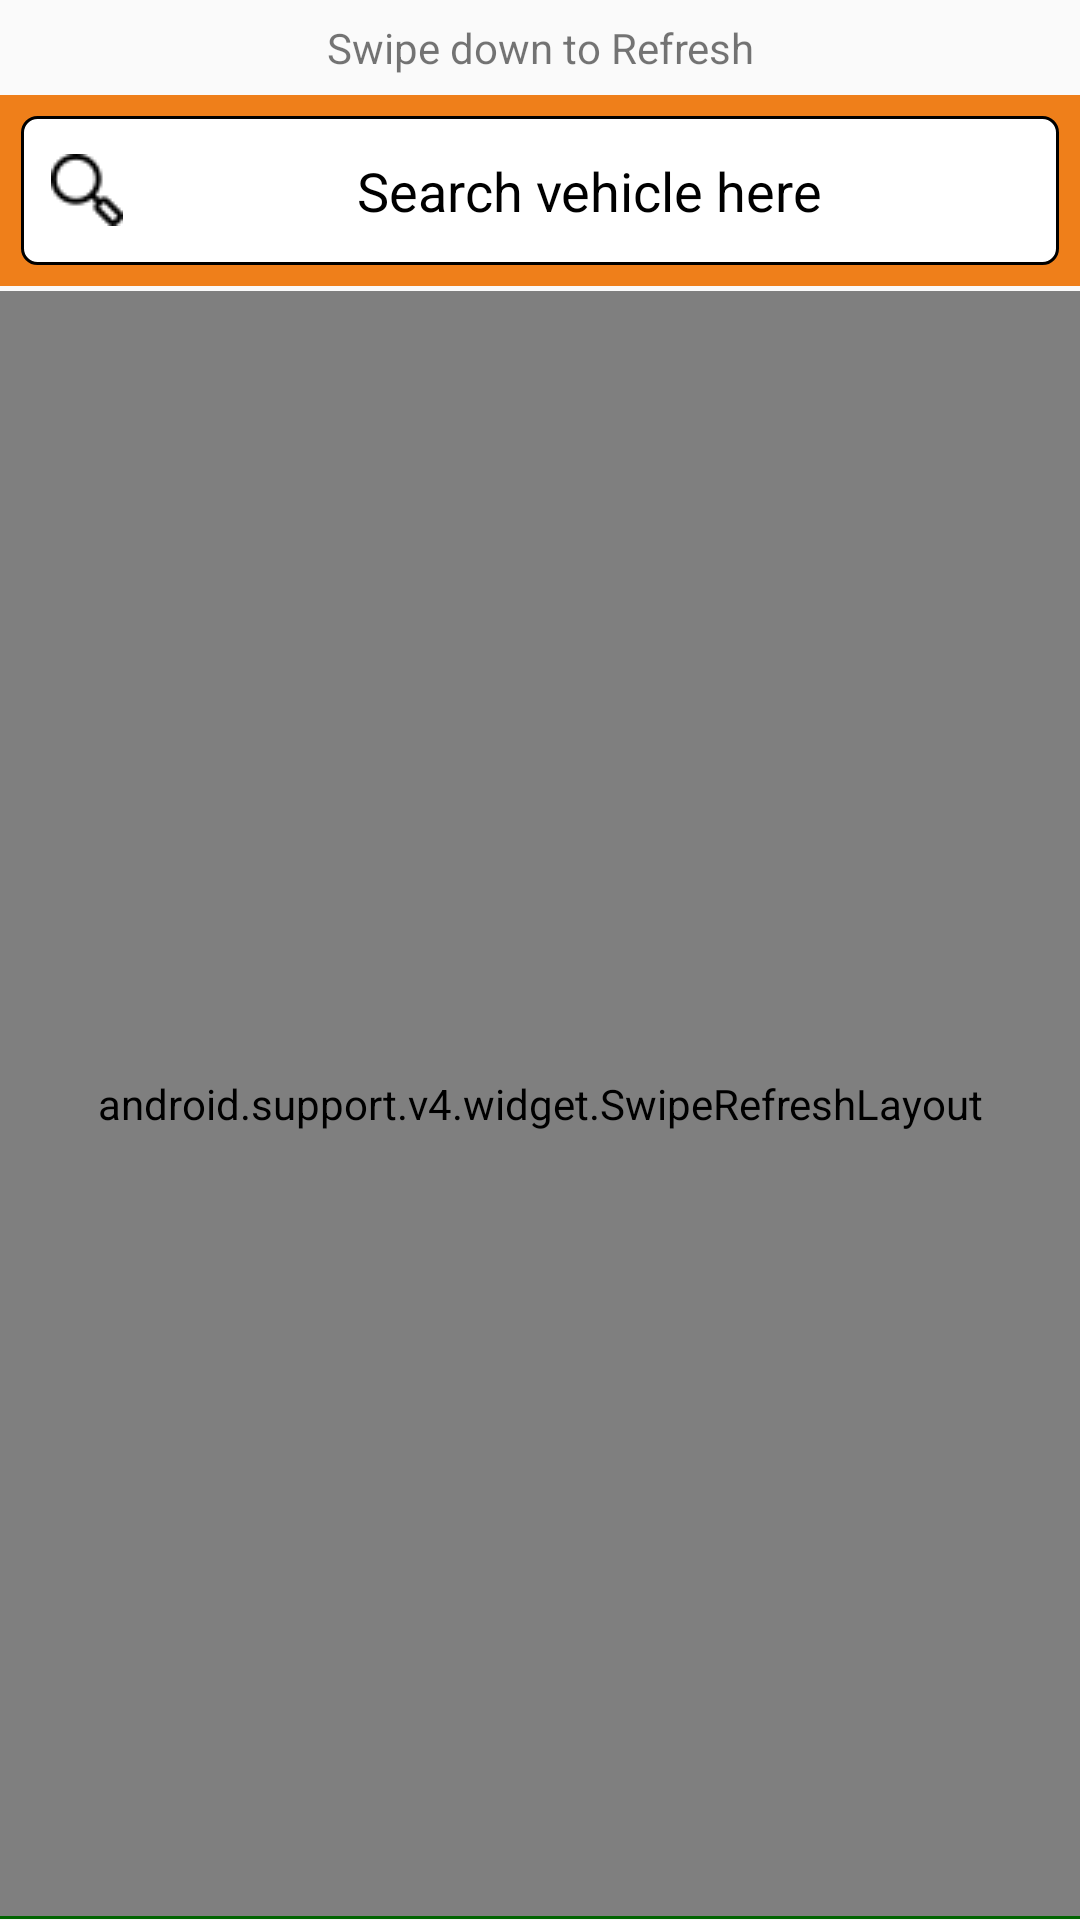

Reconstruct the res/layout file that produces this screen, plus the resources it refers to.
<!-- AndroidManifest.xml: application theme AppTheme -->
<!-- res/layout/all_running_vehicles.xml -->
<LinearLayout xmlns:android="http://schemas.android.com/apk/res/android"
    xmlns:tools="http://schemas.android.com/tools"
    android:layout_width="match_parent"
    android:layout_height="match_parent"
    android:orientation="vertical"
    android:weightSum="1"
    tools:context="org.san.tgps.AllRunningVehicleFragment">

    <LinearLayout
        android:layout_width="match_parent"
        android:layout_height="0dp"
        android:layout_weight=".05">

        <TextView
            android:layout_width="match_parent"
            android:layout_height="match_parent"
            android:gravity="center"
            android:text="Swipe down to Refresh" />
    </LinearLayout>

    

    <LinearLayout
        android:layout_width="match_parent"
        android:layout_height="0dp"
        android:layout_weight=".1"
        android:background="@color/NewBARcolor">

        <EditText
            android:id="@+id/et_searchvehicle"
            android:layout_width="match_parent"
            android:layout_height="match_parent"
            android:layout_margin="7dp"
            android:layout_marginLeft="20dp"
            android:layout_marginRight="20dp"
            android:background="@drawable/edttxt_bg"
            android:cursorVisible="false"
            android:drawableLeft="@drawable/search"
            android:gravity="center"
            android:hint="Search vehicle here"
            android:paddingLeft="10dp"
            android:textColorHint="@color/black" />
    </LinearLayout>

    <View
        android:layout_width="match_parent"
        android:layout_height="0dp"
        android:layout_weight=".003" />

    <android.support.v4.widget.SwipeRefreshLayout
        android:id="@+id/sr_allvehicles"
        android:layout_width="match_parent"
        android:layout_height="0dp"
        android:layout_weight=".85">

        <android.support.v7.widget.RecyclerView
            android:id="@+id/rv_allvehicles"
            android:layout_width="match_parent"
            android:background="@drawable/mainbg"
            android:layout_height="wrap_content" />

    </android.support.v4.widget.SwipeRefreshLayout>

    <View
        android:layout_width="match_parent"
        android:layout_height="1dp"
        android:layout_marginBottom="1dp"
        android:background="@color/darkgreen" />

    <LinearLayout
        android:id="@+id/ll_note"
        android:layout_width="fill_parent"
        android:layout_height="0dp"
        android:layout_marginTop="1dp"
        android:layout_weight=".0"
        android:orientation="horizontal"
        android:weightSum="1">

        <LinearLayout
            android:id="@+id/ll_offline2"
            android:layout_width="0dp"
            android:layout_height="match_parent"
            android:layout_weight=".05"
            android:orientation="horizontal" />

        <LinearLayout
            android:id="@+id/ll_offline"
            style="@style/ll_allonoff">

            <RelativeLayout
                android:layout_width="0dp"
                android:layout_height="match_parent"
                android:layout_weight=".3">

                <ImageView
                    android:id="@+id/imfoffline"
                    android:layout_width="wrap_content"
                    android:layout_height="match_parent"
                    android:background="@drawable/offlinedrive" />
            </RelativeLayout>


            <TextView
                android:id="@+id/txtoffline"
                style="@style/txtimgnotenormal"
                android:text="Offline"
                android:textAppearance="?android:attr/textAppearanceLarge"
                android:textColor="@color/black" />
        </LinearLayout>

        <LinearLayout
            android:id="@+id/ll_online"
            style="@style/ll_allonoff">

            <RelativeLayout
                android:layout_width="0dp"
                android:layout_height="match_parent"
                android:layout_weight=".3">

                <ImageView
                    android:id="@+id/imgonline"
                    android:layout_width="wrap_content"
                    android:layout_height="match_parent"
                    android:background="@drawable/greendrive" />
            </RelativeLayout>

            <TextView
                android:id="@+id/txtonline"
                style="@style/txtimgnotenormal"
                android:text="Online"
                android:textAppearance="?android:attr/textAppearanceLarge"
                android:textColor="@color/black" />
        </LinearLayout>

        <LinearLayout
            android:id="@+id/ll_moving"
            style="@style/ll_allonoff">

            <RelativeLayout
                android:layout_width="0dp"
                android:layout_height="match_parent"
                android:layout_weight=".3">

                <ImageView
                    android:id="@+id/imginmove"
                    android:layout_width="wrap_content"
                    android:layout_height="match_parent"
                    android:background="@drawable/greydrive" />

            </RelativeLayout>

            <TextView
                android:id="@+id/VehicleDetTV"
                style="@style/txtimgnotenormal"
                android:text="@string/moving"
                android:textAppearance="?android:attr/textAppearanceLarge"
                android:textColor="@color/black" />
        </LinearLayout>

        <LinearLayout
            android:id="@+id/ll_offline1"
            android:layout_width="0dp"
            android:layout_height="match_parent"
            android:layout_weight=".05"
            android:orientation="horizontal" />
    </LinearLayout>
</LinearLayout>
<!-- resources referenced by this layout -->
<resources>
  <color name="NewBARcolor">#EF7F1A</color>
  <color name="black">#000000</color>
  <color name="darkgreen">#006400</color>
  <!-- drawable edttxt_bg (drawable) -->
  <shape xmlns:android="http://schemas.android.com/apk/res/android"
      android:shape="rectangle">
  
      <corners
          android:bottomLeftRadius="5dp"
          android:bottomRightRadius="5dp"
          android:radius="1dp"
          android:topLeftRadius="5dp"
          android:topRightRadius="5dp" />
  
      <stroke
          android:width="1dp"
          android:color="@color/black" />
      <padding
          android:bottom="1dp"
          android:left="1dp"
          android:right="1dp"
          android:top="1dp" />
  
      <solid android:color="@color/white" />
  
  </shape>
  <!-- drawable greendrive: png bitmap (drawable, 4272 bytes) -->
  <!-- drawable greydrive: png bitmap (drawable, 4174 bytes) -->
  <!-- drawable layoutaround (drawable) -->
  <shape xmlns:android="http://schemas.android.com/apk/res/android"
      android:shape="rectangle">
  
      <corners
          android:bottomLeftRadius="0dp"
          android:bottomRightRadius="0dp"
          android:radius="1dp"
          android:topLeftRadius="0dp"
          android:topRightRadius="0dp" />
  
      <stroke
          android:width="1dp"
          android:color="@color/silver" />
      <padding
          android:bottom="0dp"
          android:left="1dp"
          android:right="1dp"
          android:top="0dp" />
      <solid android:color="@color/white" />
  
  </shape>
  <!-- drawable mainbg: png bitmap (drawable, 188048 bytes) -->
  <!-- drawable offlinedrive: png bitmap (drawable, 4256 bytes) -->
  <!-- drawable search: png bitmap (drawable, 504 bytes) -->
  <string name="moving">Moving</string>
  <style name="ll_allonoff">
          <item name="android:layout_width">0dp</item>
          <item name="android:layout_height">match_parent</item>
          <item name="android:layout_weight">.3</item>
          <item name="android:orientation">horizontal</item>
          <item name="android:weightSum">1</item>
      </style>
  <style name="txtimgnotenormal">
          <item name="android:layout_width">0dp</item>
          <item name="android:layout_height">match_parent</item>
          <item name="android:layout_weight">.6</item>
          <item name="android:gravity">center</item>
          <item name="android:textSize">18sp</item>
  
      </style>
  <style name="AppTheme" parent="Theme.AppCompat.Light.DarkActionBar">
          
          <item name="colorPrimary">@color/colorPrimary</item>
          <item name="colorPrimaryDark">@color/colorPrimaryDark</item>
          <item name="colorAccent">@color/colorAccent</item>
      </style>
  <color name="white">#ffffff</color>
  <color name="silver">#C0C0C0</color>
  <color name="colorPrimary">#3F51B5</color>
  <color name="colorPrimaryDark">#303F9F</color>
  <color name="colorAccent">#FF4081</color>
</resources>
